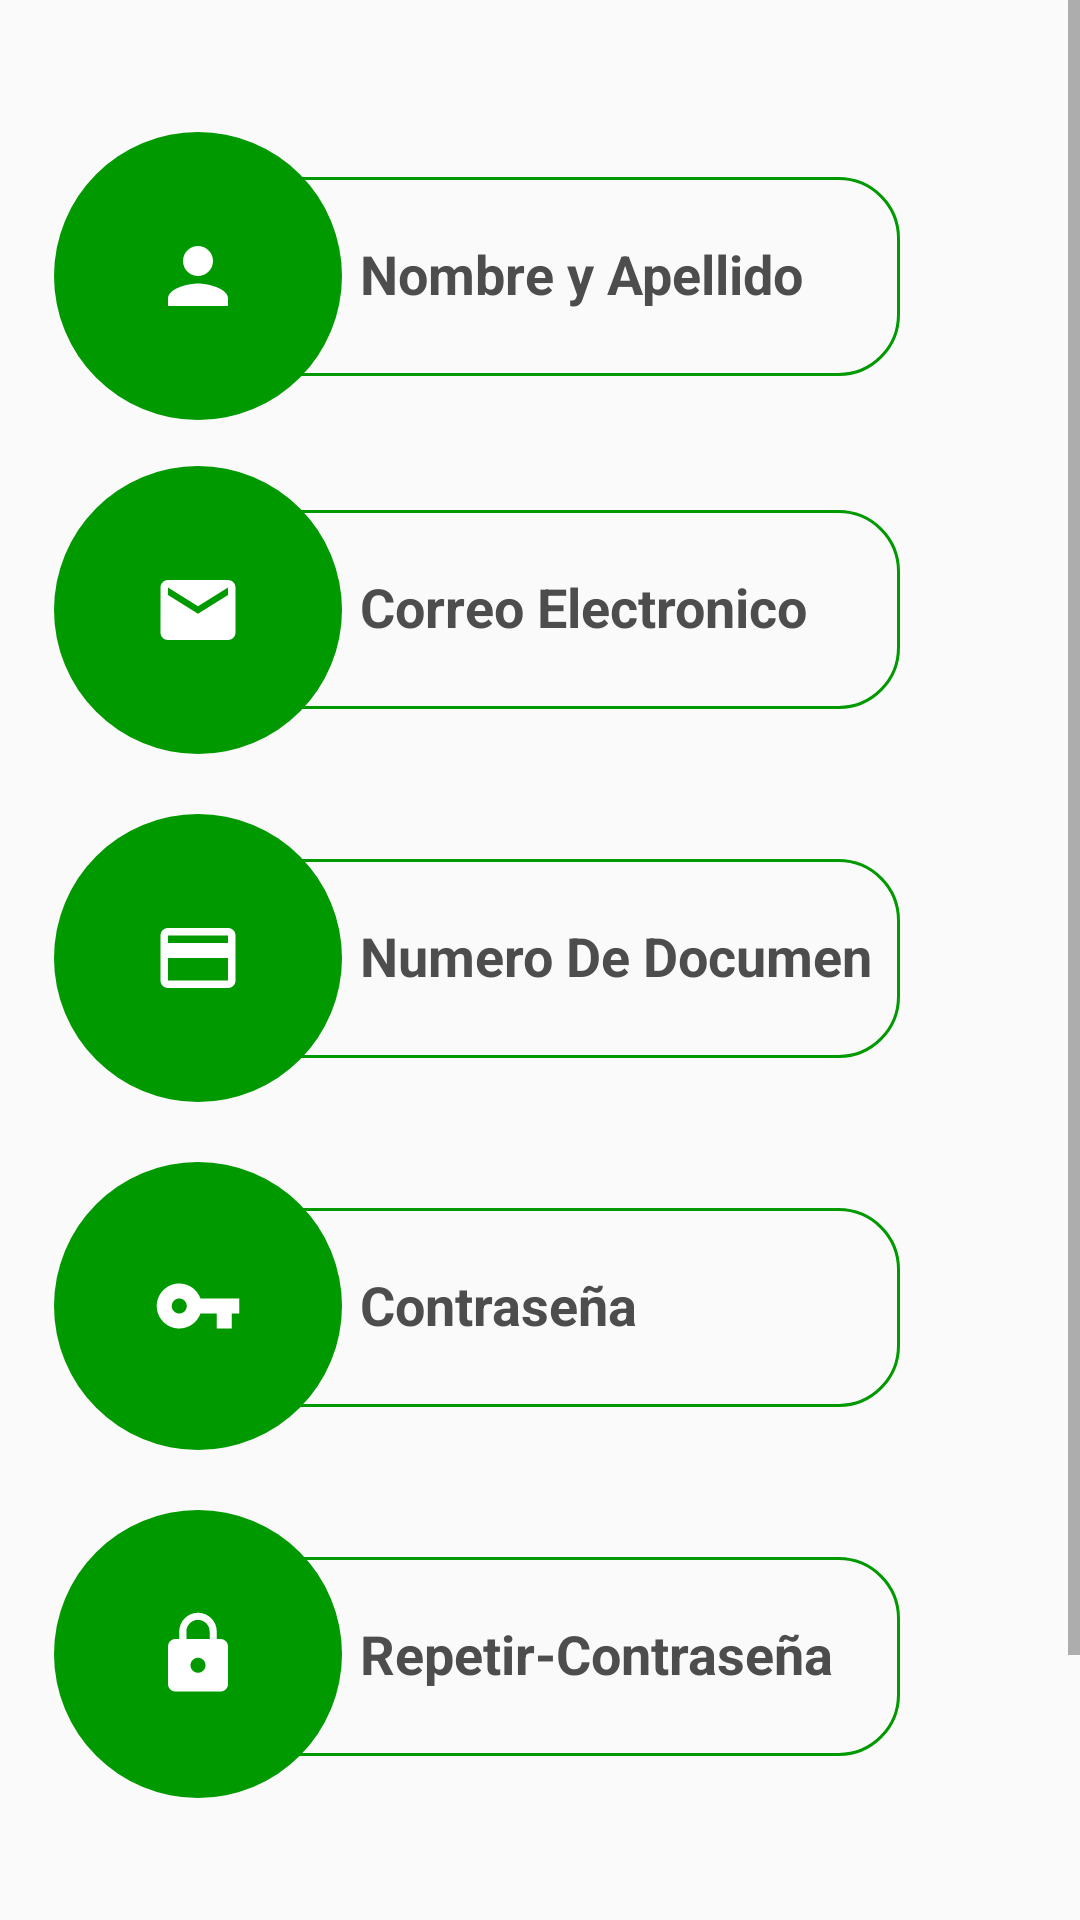

Layout XML and referenced resources for this Android screen:
<!-- AndroidManifest.xml: application theme MyMaterialTheme -->
<!-- res/layout/fragment_registrar.xml -->
<RelativeLayout xmlns:android="http://schemas.android.com/apk/res/android"
    xmlns:tools="http://schemas.android.com/tools"
    android:layout_width="match_parent"
    android:layout_height="match_parent"
    xmlns:app="http://schemas.android.com/apk/res-auto"
    tools:context="com.example.admin.pausas_activas.Fragmentos.Registrar">

    <ScrollView
        android:layout_width="match_parent"
        android:layout_height="match_parent">
        <RelativeLayout
            android:layout_width="match_parent"
            android:layout_height="match_parent">
            <EditText
                android:layout_width="wrap_content"
                android:textColorHint="#4d4d4d"
                android:background="@drawable/caja_redonda"
                android:singleLine="true"
                android:width="220dp"
                android:text=""
                android:inputType="textCapSentences"
                android:paddingLeft="40dp"
                android:paddingRight="10dp"
                android:paddingBottom="22dp"
                android:paddingTop="20dp"
                android:layout_marginTop="15dp"
                android:textColor="#4d4d4d"
                android:textStyle="bold|normal"
                android:layout_height="wrap_content"
                android:hint="@string/nombresRegistra"
                android:id="@+id/nombreRegistrar"
                android:layout_marginLeft="80dp"
                android:layout_alignTop="@+id/imgUsuario"
                />
            <ImageView
                android:layout_width="wrap_content"
                android:layout_height="wrap_content"
                android:src="@drawable/usuario"
                android:padding="33dp"
                android:background="@drawable/iconos_redondo"
                android:id="@+id/imgUsuario"
                android:layout_alignParentTop="true"
                android:layout_alignParentLeft="true"
                android:layout_alignParentStart="true"
                android:layout_marginLeft="34dp"
                android:layout_marginStart="18dp"
                android:layout_marginTop="44dp" />

            <EditText
                android:layout_width="wrap_content"
                android:textColorHint="#4d4d4d"
                android:background="@drawable/caja_redonda"
                android:singleLine="true"
                android:width="220dp"
                android:text=""
                android:paddingLeft="40dp"
                android:paddingRight="10dp"
                android:paddingBottom="22dp"
                android:paddingTop="20dp"
                android:layout_marginTop="30dp"
                android:textColor="#4d4d4d"
                android:textStyle="bold|normal"
                android:layout_height="wrap_content"
                android:hint="@string/correoRegistra"
                android:id="@+id/correoRegistra"
                android:layout_below="@+id/imgUsuario"
                android:layout_alignLeft="@+id/nombreRegistrar"
                android:layout_alignStart="@+id/nombreRegistrar" />

            <ImageView
                android:layout_width="wrap_content"
                android:layout_height="wrap_content"
                android:src="@drawable/arroba"
                android:padding="33dp"
                android:background="@drawable/iconos_redondo"
                android:id="@+id/imgArroba1"
                android:layout_marginTop="30dp"
                android:layout_alignLeft="@+id/imgUsuario"
                android:layout_below="@+id/nombreRegistrar"
                />

            <EditText
                android:layout_width="wrap_content"
                android:textColorHint="#4d4d4d"
                android:background="@drawable/caja_redonda"
                android:singleLine="true"
                android:width="220dp"
                android:inputType="number"
                android:text=""
                android:paddingLeft="40dp"
                android:paddingRight="10dp"
                android:paddingBottom="22dp"
                android:paddingTop="20dp"
                android:layout_marginTop="50dp"
                android:textColor="#4d4d4d"
                android:textStyle="bold|normal"
                android:layout_height="wrap_content"
                android:hint="@string/numerodocumento"
                android:id="@+id/numeroRegistrar"
                android:layout_below="@+id/correoRegistra"
                android:layout_alignLeft="@+id/nombreRegistrar"
                android:layout_alignStart="@+id/nombreRegistrar" />

            <ImageView
                android:layout_width="wrap_content"
                android:layout_height="wrap_content"
                android:src="@drawable/cedula"
                android:padding="33dp"
                android:background="@drawable/iconos_redondo"
                android:id="@+id/imgCedula"
                android:layout_marginTop="20dp"
                android:layout_alignLeft="@+id/imgUsuario"
                android:layout_below="@+id/imgArroba1"
                />

            <EditText
                android:layout_width="wrap_content"
                android:textColorHint="#4d4d4d"
                android:background="@drawable/caja_redonda"
                android:singleLine="true"
                android:width="220dp"
                android:text=""
                android:paddingLeft="40dp"
                android:paddingRight="10dp"
                android:paddingBottom="22dp"
                android:paddingTop="20dp"
                android:layout_marginTop="50dp"
                android:textColor="#4d4d4d"
                android:textStyle="bold|normal"
                android:layout_height="wrap_content"
                android:hint="@string/claveRegistra"
                android:id="@+id/claveRegistrar"
                android:layout_below="@+id/numeroRegistrar"
                android:layout_alignLeft="@+id/nombreRegistrar"
                android:layout_alignStart="@+id/nombreRegistrar" />

            <ImageView
                android:layout_width="wrap_content"
                android:layout_height="wrap_content"
                android:src="@drawable/clave"
                android:padding="33dp"
                android:background="@drawable/iconos_redondo"
                android:id="@+id/imgClave"
                android:layout_marginTop="20dp"
                android:layout_alignLeft="@+id/imgUsuario"
                android:layout_below="@+id/imgCedula"
                />

            <EditText
                android:layout_width="wrap_content"
                android:textColorHint="#4d4d4d"
                android:background="@drawable/caja_redonda"
                android:singleLine="true"
                android:width="220dp"
                android:text=""
                android:paddingLeft="40dp"
                android:paddingRight="10dp"
                android:paddingBottom="22dp"
                android:paddingTop="20dp"
                android:layout_marginTop="50dp"
                android:textColor="#4d4d4d"
                android:textStyle="bold|normal"
                android:layout_height="wrap_content"
                android:hint="@string/repetirlaveRegistra"
                android:id="@+id/repeClaveRegistrar"
                android:layout_below="@+id/claveRegistrar"
                android:layout_alignLeft="@+id/nombreRegistrar"
                android:layout_alignStart="@+id/nombreRegistrar" />

            <ImageView
                android:layout_width="wrap_content"
                android:layout_height="wrap_content"
                android:src="@drawable/repetir_clave"
                android:padding="33dp"
                android:background="@drawable/iconos_redondo"
                android:id="@+id/imgRepetir"
                android:layout_marginTop="20dp"
                android:layout_alignLeft="@+id/imgUsuario"
                android:layout_below="@+id/imgClave"
                />

            <com.dd.CircularProgressButton
                android:id="@+id/registrarUsuario"
                android:layout_width="90dp"
                android:layout_height="90dp"
                android:drawableBottom="@drawable/bien"
                app:cpb_cornerRadius="70dp"
                app:cpb_iconError="@drawable/reintentar"
                app:cpb_iconComplete="@drawable/bien"
                android:paddingBottom="10dp"
                app:cpb_selectorIdle="@drawable/boton_efecto"
                android:layout_marginTop="53dp"
                android:layout_below="@+id/imgRepetir"
                android:layout_alignRight="@+id/repeClaveRegistrar"
                android:layout_alignEnd="@+id/repeClaveRegistrar" />

        </RelativeLayout>
    </ScrollView>

</RelativeLayout>
<!-- resources referenced by this layout -->
<resources>
  <!-- drawable arroba (drawable) -->
  <vector xmlns:android="http://schemas.android.com/apk/res/android"
          android:width="30dp"
          android:height="30dp"
          android:viewportWidth="24.0"
          android:viewportHeight="24.0">
      <path
          android:fillColor="#ffffff"
          android:pathData="M20,4L4,4c-1.1,0 -1.99,0.9 -1.99,2L2,18c0,1.1 0.9,2 2,2h16c1.1,0 2,-0.9 2,-2L22,6c0,-1.1 -0.9,-2 -2,-2zM20,8l-8,5 -8,-5L4,6l8,5 8,-5v2z"/>
  </vector>
  <!-- drawable bien (drawable) -->
  <vector android:height="70dp" android:viewportHeight="24.0"
      android:viewportWidth="24.0" android:width="70dp" xmlns:android="http://schemas.android.com/apk/res/android">
      <path android:fillColor="#ffffff" android:pathData="M9,16.170L4.83,12l-1.42,1.41L9,19 21,7l-1.41,-1.41z"/>
  </vector>
  <!-- drawable boton_efecto (drawable) -->
  <?xml version="1.0" encoding="utf-8"?>
  <selector xmlns:android="http://schemas.android.com/apk/res/android">
      <item android:state_pressed="true"
          android:color="#016263"/>
      <item android:state_focused="true"
          android:color="#005b5c"/>
      <item android:state_enabled="false"
          android:color="@color/cpb_grey"/>
      <item android:state_enabled="true"
          android:color="#004c4d"/>
  
  </selector>
  <!-- drawable caja_redonda (drawable) -->
  <?xml version="1.0" encoding="utf-8"?>
  <shape xmlns:android="http://schemas.android.com/apk/res/android" android:shape="rectangle">
  
      <stroke
          android:width="1dp"
          android:color="#009900" />
      <padding
          android:left="10dp"
          android:right="1dp"
          android:top="1dp" />
      <corners android:radius="20dp" />
  </shape>
  <!-- drawable cedula (drawable) -->
  <vector xmlns:android="http://schemas.android.com/apk/res/android"
          android:width="30dp"
          android:height="30dp"
          android:viewportWidth="24.0"
          android:viewportHeight="24.0">
      <path
          android:fillColor="#ffffff"
          android:pathData="M20,4L4,4c-1.11,0 -1.99,0.89 -1.99,2L2,18c0,1.11 0.89,2 2,2h16c1.11,0 2,-0.89 2,-2L22,6c0,-1.11 -0.89,-2 -2,-2zM20,18L4,18v-6h16v6zM20,8L4,8L4,6h16v2z"/>
  </vector>
  <!-- drawable iconos_redondo (drawable) -->
  <?xml version="1.0" encoding="utf-8"?>
  <shape xmlns:android="http://schemas.android.com/apk/res/android" android:shape="oval">
  
      <solid android:color="#009900" />
  
      <padding
          android:left="1dp"
          android:right="1dp"
          android:top="1dp" />
  
  </shape>
  <!-- drawable usuario (drawable) -->
  <vector xmlns:android="http://schemas.android.com/apk/res/android"
          android:width="30dp"
          android:height="30dp"
          android:viewportWidth="24.0"
          android:viewportHeight="24.0">
      <path
          android:fillColor="#ffffff"
          android:pathData="M12,12c2.21,0 4,-1.79 4,-4s-1.79,-4 -4,-4 -4,1.79 -4,4 1.79,4 4,4zM12,14c-2.67,0 -8,1.34 -8,4v2h16v-2c0,-2.66 -5.33,-4 -8,-4z"/>
  </vector>
  <string name="claveRegistra">Contraseña</string>
  <string name="correoRegistra">Correo Electronico</string>
  <string name="nombresRegistra">Nombre y Apellido</string>
  <string name="numerodocumento">Numero De Documento</string>
  <string name="repetirlaveRegistra">Repetir-Contraseña</string>
  <style name="MyMaterialTheme" parent="MyMaterialTheme.Base">
      </style>
  <style name="MyMaterialTheme.Base" parent="Theme.AppCompat.Light.DarkActionBar">
          <item name="windowNoTitle">true</item>
          <item name="windowActionBar">false</item>
          <item name="colorPrimary">@color/colorPrimaryAPK</item>
          <item name="colorPrimaryDark">@color/colorPrimaryDarkAPK</item>
          <item name="colorAccent">@color/colorAccentAPK</item>
      </style>
  <color name="colorPrimaryAPK">#125688</color>
  <color name="colorPrimaryDarkAPK">#125688</color>
  <color name="colorAccentAPK">#c8e8ff</color>
</resources>
